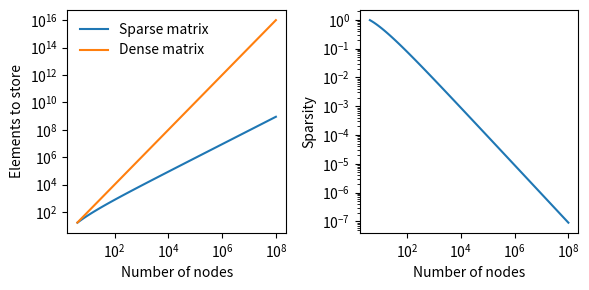

Write the Python code that produced this figure. (Note: this script raises an exception after producing the figure.)
#!/usr/bin/env python2
# -*- coding: utf-8 -*-
"""
Created on Wed Jul 26 11:29:17 2017

@author: nguarinz
"""
from __future__ import division, print_function
import numpy as np
import matplotlib.pyplot as plt

anal_count = lambda nx, ny: 9*nx*ny - 9*nx - 3*ny + 4
exponent = 4
nodes_side = np.logspace(0.31, exponent, 100)
nnonzero = anal_count(nodes_side, nodes_side)
total = nodes_side**4


#%% Plots
plt.figure(figsize=(6, 3))

plt.subplot(121)
plt.plot(nodes_side**2, nnonzero)
plt.plot(nodes_side**2, total)
plt.xscale("log")
plt.yscale("log")
plt.xlabel("Number of nodes")
plt.ylabel("Elements to store")
plt.legend(["Sparse matrix", "Dense matrix"],
           frameon=False)

plt.subplot(122)
plt.plot(nodes_side**2, nnonzero/total)
plt.xscale("log")
plt.yscale("log")
plt.xlabel("Number of nodes")
plt.ylabel("Sparsity")

plt.tight_layout()
plt.savefig("../../img/Computational/sparse_storage.pdf",
            bbox_inches="tight")
plt.show()
